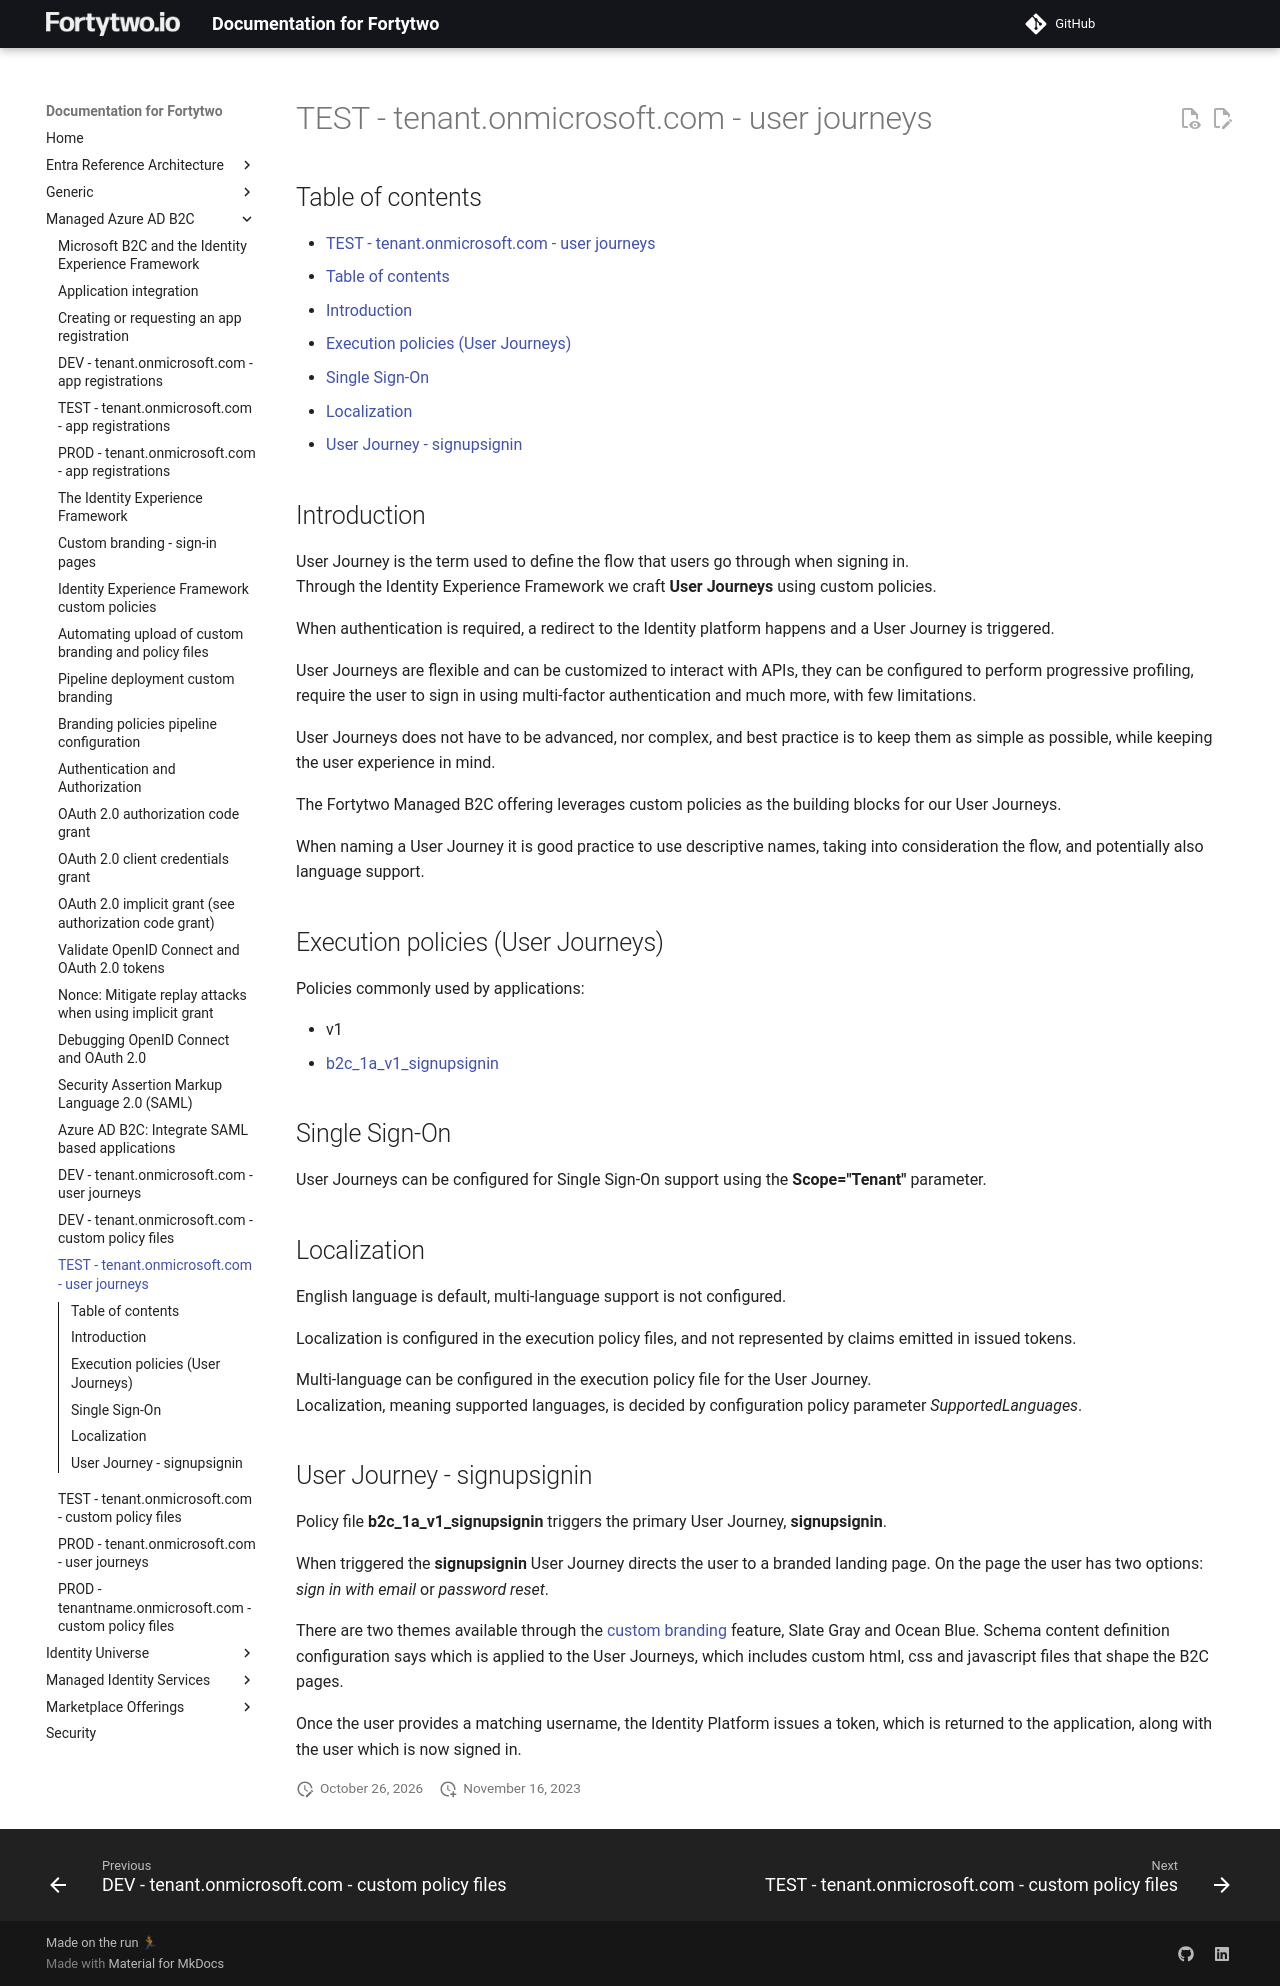

repository: fortytwoservices/public-docs.fortytwo.io · page: Managed Azure AD B2C/g1-TEST-User-Journeys/index.html · generator: mkdocs

# TEST - tenant.onmicrosoft.com - user journeys

## Table of contents

- [TEST - tenant.onmicrosoft.com - user journeys](#test-tenantonmicrosoftcom-user-journeys)
  - [Table of contents](#table-of-contents)
  - [Introduction](#introduction)
  - [Execution policies (User Journeys)](#execution-policies-user-journeys)
  - [Single Sign-On](#single-sign-on)
  - [Localization](#localization)
  - [User Journey - signupsignin](#user-journey-signupsignin)

## Introduction

User Journey is the term used to define the flow that users go through when signing in.  
Through the Identity Experience Framework we craft **User Journeys** using custom policies.

When authentication is required, a redirect to the Identity platform happens and a User Journey is triggered.

User Journeys are flexible and can be customized to interact with APIs, they can be configured to perform progressive profiling, require the user to sign in using multi-factor authentication and much more, with few limitations.

User Journeys does not have to be advanced, nor complex, and best practice is to keep them as simple as possible, while keeping the user experience in mind.

The Fortytwo Managed B2C offering leverages custom policies as the building blocks for our User Journeys.  

When naming a User Journey it is good practice to use descriptive names, taking into consideration the flow, and potentially also language support.

## Execution policies (User Journeys)

Policies commonly used by applications:

- v1
  - [b2c_1a_v1_signupsignin](#user-journey-signupsignin)

## Single Sign-On

User Journeys can be configured for Single Sign-On support using the **Scope="Tenant"** parameter.

## Localization

English language is default, multi-language support is not configured.

Localization is configured in the execution policy files, and not represented by claims emitted in issued tokens.

Multi-language can be configured in the execution policy file for the User Journey.  
Localization, meaning supported languages, is decided by configuration policy parameter *SupportedLanguages*.

## User Journey - signupsignin

Policy file **b2c_1a_v1_signupsignin** triggers the primary User Journey, **signupsignin**.

When triggered the **signupsignin** User Journey directs the user to a branded landing page. On the page the user has two options: *sign in with email* or *password reset*.

There are two themes available through the [custom branding](./d3-Custom-branding.md) feature, Slate Gray and Ocean Blue.
Schema content definition configuration says which is applied to the User Journeys, which includes custom html, css and javascript files that shape the B2C pages.

Once the user provides a matching username, the Identity Platform issues a token, which is returned to the application, along with the user which is now signed in.
